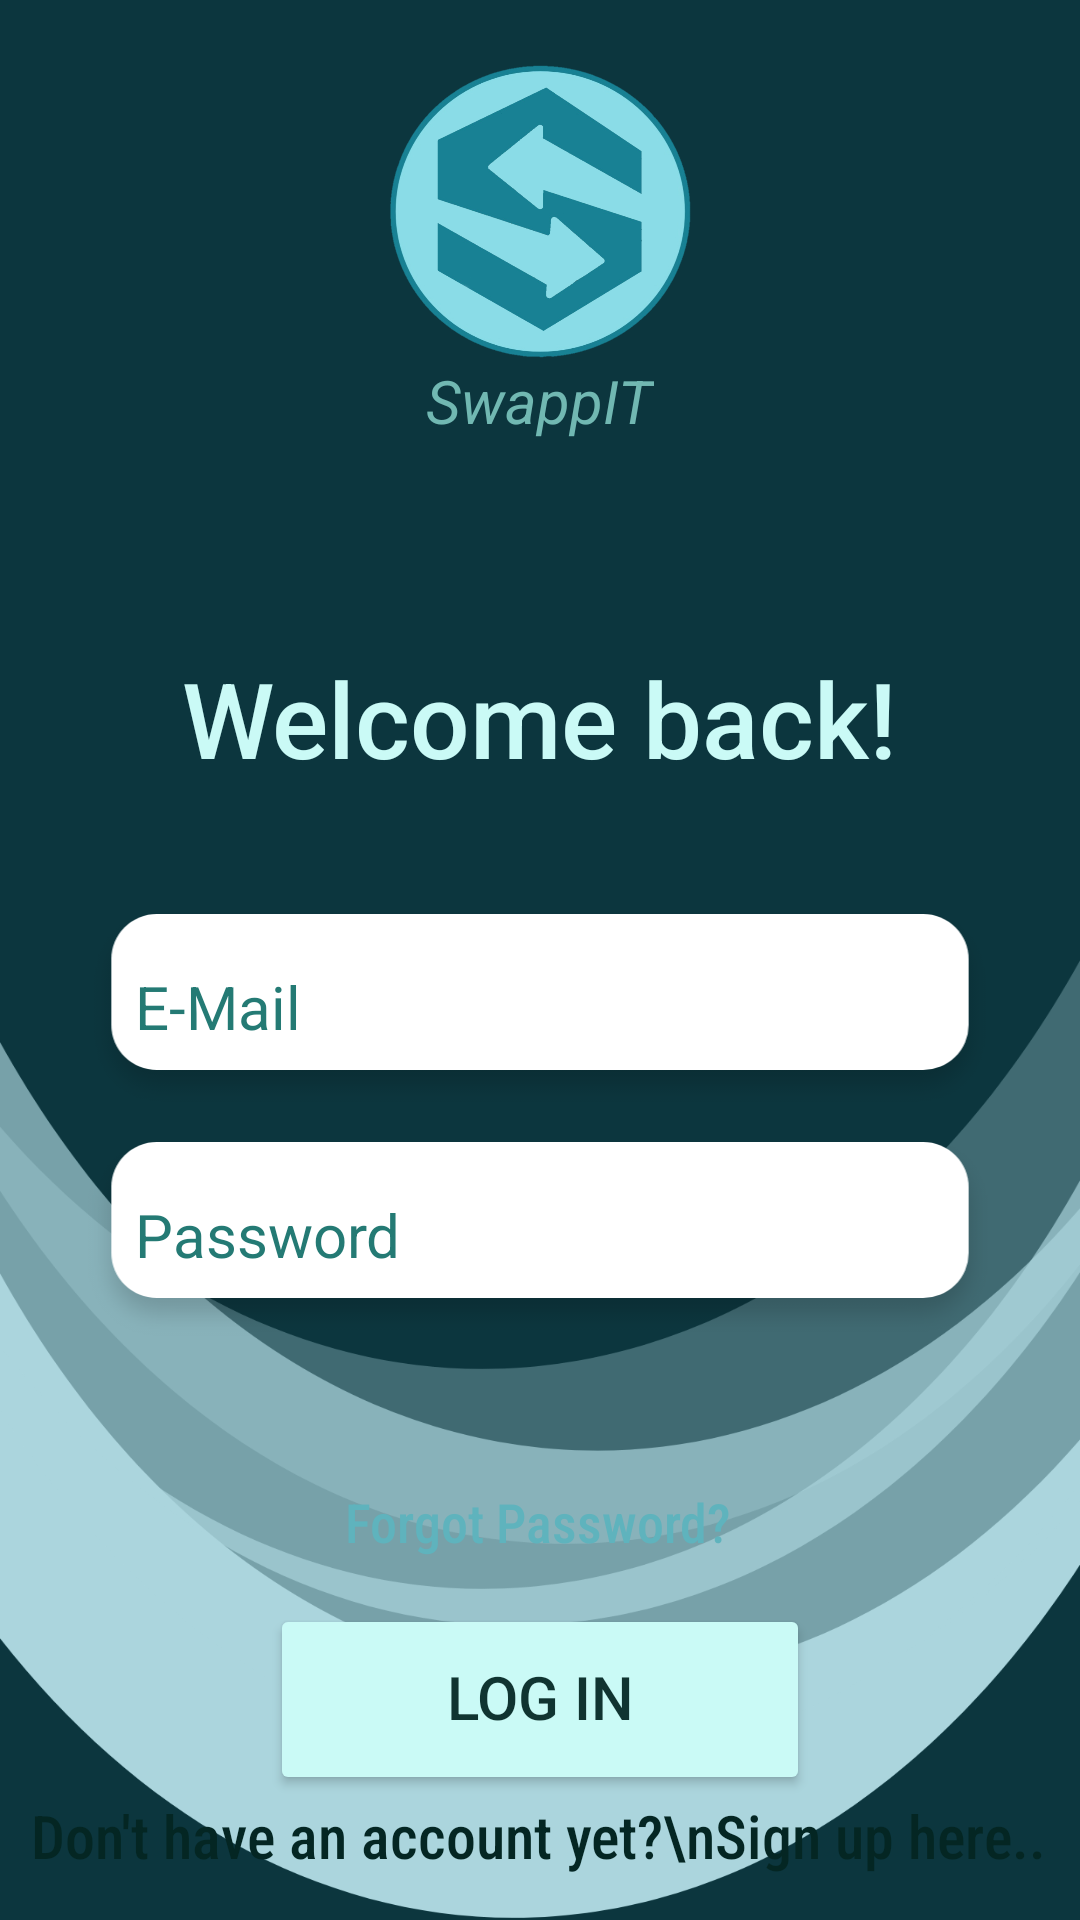

Android layout source for this screen:
<!-- AndroidManifest.xml: application theme Theme.SwappIT -->
<!-- res/layout/activity_log_in_screen.xml -->
<?xml version="1.0" encoding="utf-8"?>
<androidx.constraintlayout.widget.ConstraintLayout xmlns:android="http://schemas.android.com/apk/res/android"
    xmlns:app="http://schemas.android.com/apk/res-auto"
    xmlns:tools="http://schemas.android.com/tools"
    android:layout_width="match_parent"
    android:layout_height="match_parent"
    android:background="@drawable/bg3"
    tools:context=".LogInScreen">


    <Button
        android:id="@+id/btnLog2"
        android:layout_width="0dp"
        android:layout_height="wrap_content"
        android:layout_marginStart="90dp"
        android:layout_marginLeft="90dp"
        android:layout_marginTop="16dp"
        android:layout_marginEnd="90dp"
        android:layout_marginRight="90dp"
        android:includeFontPadding="false"
        android:paddingTop="20dp"
        android:paddingBottom="20dp"
        android:text="Log In"
        android:textColor="#103431"
        android:textSize="20sp"
        app:backgroundTint="#CAFAF6"
        app:cornerRadius="10dp"
        app:layout_constraintEnd_toEndOf="parent"
        app:layout_constraintHorizontal_bias="1.0"
        app:layout_constraintStart_toStartOf="parent"
        app:layout_constraintTop_toBottomOf="@+id/txtForgot" />

    <EditText
        android:id="@+id/logPass"
        android:layout_width="0dp"
        android:layout_height="wrap_content"
        android:layout_marginStart="25dp"
        android:layout_marginLeft="25dp"
        android:layout_marginEnd="25dp"
        android:layout_marginRight="25dp"
        android:autoText="true"
        android:background="@drawable/rec"
        android:ems="10"
        android:hint="Password"
        android:inputType="textPassword"
        android:paddingLeft="20dp"
        android:textColor="#000A09"
        android:textColorHint="#247A74"
        android:textSize="20sp"
        app:layout_constraintEnd_toEndOf="parent"
        app:layout_constraintHorizontal_bias="1.0"
        app:layout_constraintStart_toStartOf="parent"
        app:layout_constraintTop_toBottomOf="@+id/logMail" />

    <EditText
        android:id="@+id/logMail"
        android:layout_width="0dp"
        android:layout_height="wrap_content"
        android:layout_marginStart="25dp"
        android:layout_marginLeft="25dp"
        android:layout_marginTop="35dp"
        android:layout_marginEnd="25dp"
        android:layout_marginRight="25dp"
        android:background="@drawable/rec"
        android:ems="10"
        android:hint="E-Mail"
        android:inputType="textEmailAddress"
        android:paddingLeft="20dp"
        android:textColor="#000A09"
        android:textColorHint="#247A74"
        android:textSize="20sp"
        app:layout_constraintEnd_toEndOf="parent"
        app:layout_constraintStart_toStartOf="parent"
        app:layout_constraintTop_toBottomOf="@+id/textView5" />

    <ImageView
        android:id="@+id/imageView"
        android:layout_width="0dp"
        android:layout_height="100dp"
        android:layout_marginStart="10dp"
        android:layout_marginLeft="10dp"
        android:layout_marginTop="20dp"
        android:layout_marginEnd="10dp"
        android:layout_marginRight="10dp"
        app:layout_constraintEnd_toEndOf="parent"
        app:layout_constraintStart_toStartOf="parent"
        app:layout_constraintTop_toTopOf="parent"
        app:srcCompat="@drawable/app_logo" />

    <TextView
        android:id="@+id/textView5"
        android:layout_width="wrap_content"
        android:layout_height="wrap_content"
        android:layout_marginTop="69dp"
        android:fontFamily="sans-serif-medium"
        android:text="Welcome back!"
        android:textColor="#CAFAF6"
        android:textSize="35sp"
        app:layout_constraintEnd_toEndOf="parent"
        app:layout_constraintStart_toStartOf="parent"
        app:layout_constraintTop_toBottomOf="@+id/textView4" />

    <TextView
        android:id="@+id/textView4"
        android:layout_width="wrap_content"
        android:layout_height="wrap_content"
        android:text="SwappIT"
        android:textColor="#71B8B2"
        android:textSize="20sp"
        android:textStyle="italic"
        app:layout_constraintEnd_toEndOf="parent"
        app:layout_constraintStart_toStartOf="parent"
        app:layout_constraintTop_toBottomOf="@+id/imageView" />

    <TextView
        android:id="@+id/txtSign"
        android:layout_width="wrap_content"
        android:layout_height="0dp"
        android:fontFamily="sans-serif-condensed-medium"
        android:text="Don't have an account yet?\nSign up here.."
        android:textAlignment="center"
        android:textColor="#042623"
        android:textSize="20sp"
        app:layout_constraintEnd_toEndOf="parent"
        app:layout_constraintHorizontal_bias="0.479"
        app:layout_constraintStart_toStartOf="parent"
        app:layout_constraintTop_toBottomOf="@+id/btnLog2" />

    <ProgressBar
        android:id="@+id/progressBar"
        style="?android:attr/progressBarStyle"
        android:layout_width="wrap_content"
        android:layout_height="wrap_content"
        android:visibility="invisible"
        app:layout_constraintEnd_toEndOf="parent"
        app:layout_constraintHorizontal_bias="0.498"
        app:layout_constraintStart_toStartOf="parent"
        app:layout_constraintTop_toBottomOf="@+id/logPass"
        tools:visibility="visible" />

    <TextView
        android:id="@+id/txtForgot"
        android:layout_width="wrap_content"
        android:layout_height="wrap_content"
        android:fontFamily="sans-serif-condensed-medium"
        android:includeFontPadding="false"
        android:text="Forgot Password?"
        android:textColor="#5FB3BD"
        android:textSize="18sp"
        app:layout_constraintEnd_toEndOf="parent"
        app:layout_constraintHorizontal_bias="0.498"
        app:layout_constraintStart_toStartOf="parent"
        app:layout_constraintTop_toBottomOf="@+id/progressBar" />


</androidx.constraintlayout.widget.ConstraintLayout>
<!-- resources referenced by this layout -->
<resources>
  <!-- drawable app_logo: png bitmap (drawable, 280113 bytes) -->
  <!-- drawable bg3: png bitmap (drawable-hdpi, 44609 bytes) -->
  <!-- drawable rec: png bitmap (drawable-hdpi, 4356 bytes) -->
  <style name="Theme.SwappIT" parent="Theme.MaterialComponents.DayNight.NoActionBar">
          
          <item name="colorPrimary">@color/purple_500</item>
          <item name="colorPrimaryVariant">@color/purple_700</item>
          <item name="colorOnPrimary">@color/white</item>
          
          <item name="colorSecondary">@color/teal_200</item>
          <item name="colorSecondaryVariant">@color/teal_700</item>
          <item name="colorOnSecondary">@color/black</item>
          <item name="android:windowFullscreen">true</item>
  
          
          <item name="android:statusBarColor" tools:targetApi="l">?attr/colorPrimaryVariant</item>
          
      </style>
  <color name="purple_500">#FF6200EE</color>
  <color name="purple_700">#FF3700B3</color>
  <color name="white">#FFFFFFFF</color>
  <color name="teal_200">#FF03DAC5</color>
  <color name="teal_700">#FF018786</color>
  <color name="black">#FF000000</color>
</resources>
